Run: headless pygame with SDL's dummy video driver; simulated clock (each Clock.tick advances the game by its frame time, no real sleeping); random seed 0; keys injected as events and as key.get_pressed() state; no mouse input.
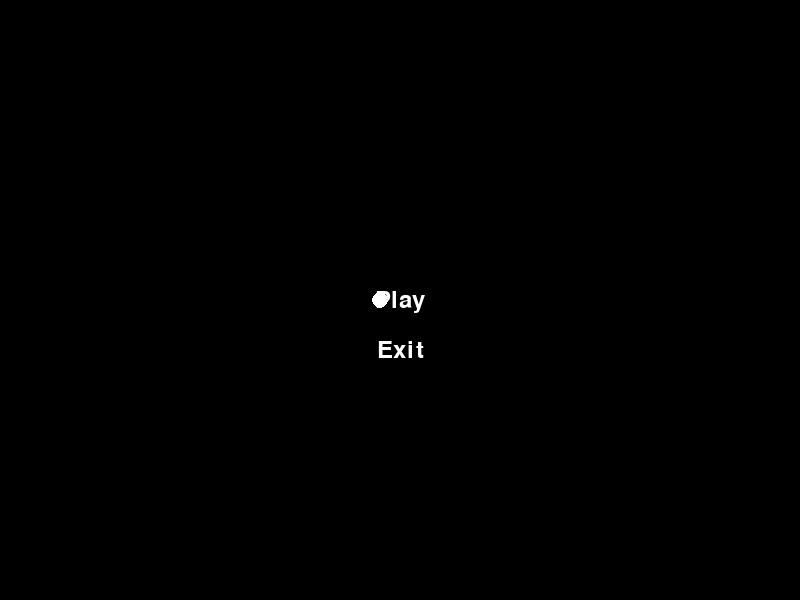
Frame 1 of 4 · flips 1–60 · no input
Frame 2 of 4 · flips 61–180 · tapped SPACE, RETURN · held RIGHT (→), D · screen unchanged from frame 1, image omitted
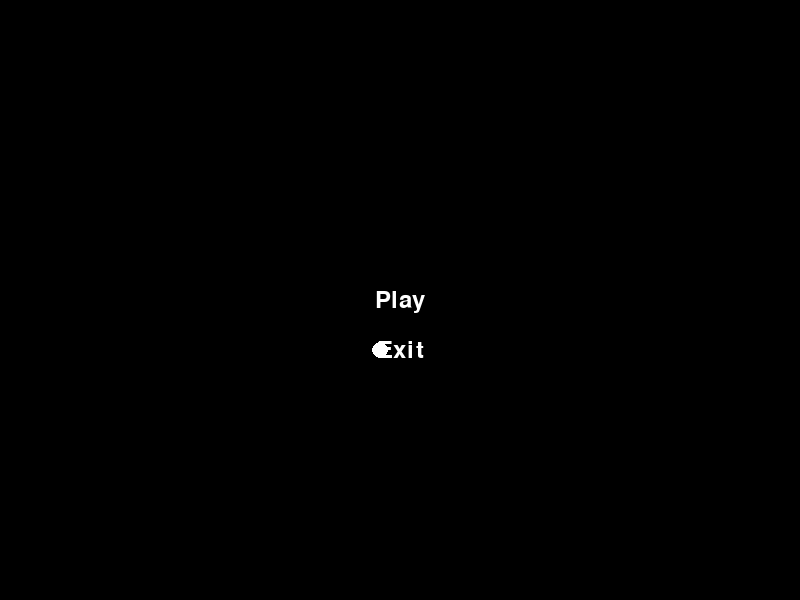
Frame 3 of 4 · flips 181–300 · held DOWN (↓), S
Frame 4 of 4 · flips 301–420 · held LEFT (←), A, UP (↑), W · screen same as frame 1, image omitted

The pygame program that drew these frames:

import pygame
from pygame.locals import *

def draw_menu():
    screen.fill((0, 0, 0))  # Clear the screen
    font = pygame.font.Font(None, 36)  # Create a font object
    for i, option in enumerate(menu_options):
        text = font.render(option, True, (255, 255, 255))  # Render the option text
        text_rect = text.get_rect(center=(400, 300 + i * 50))  # Position the text
        screen.blit(text, text_rect)  # Draw the text
        if i == selected_option:
            pygame.draw.circle(screen, (255, 255, 255), (380, 300 + i * 50), 8)  # Draw a circle indicator

pygame.init()

screen = pygame.display.set_mode((800, 600))
pygame.display.set_caption("Menu Example")
clock = pygame.time.Clock()

menu_options = ["Play", "Exit"]
selected_option = 0  # Index of the currently selected option

running = True
while running:
    for event in pygame.event.get():
        if event.type == QUIT:
            running = False

        if event.type == KEYDOWN:
            if event.key == K_UP:
                selected_option = (selected_option - 1) % len(menu_options)  # Move up through the options
            elif event.key == K_DOWN:
                selected_option = (selected_option + 1) % len(menu_options)  # Move down through the options
            elif event.key == K_RETURN:
                if selected_option == 0:  # Play option selected
                    print("Starting the game...")
                    # Add your game code here
                elif selected_option == 1:  # Exit option selected
                    print("Exiting the game...")
                    running = False

    draw_menu()
    pygame.display.update()
    clock.tick(60)  # Limit the frame rate to 60 FPS

pygame.quit()
